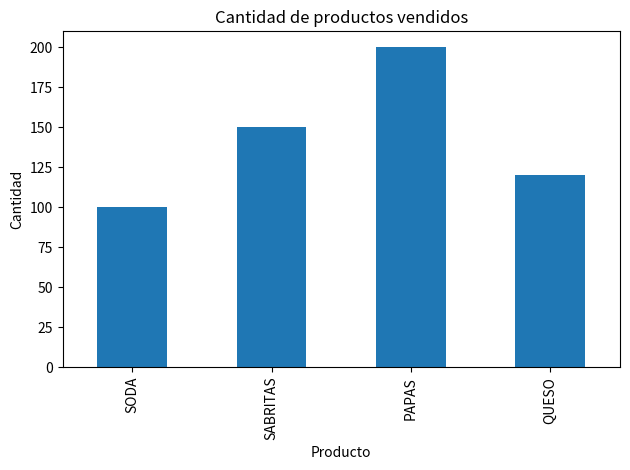

Reproduce this figure in Python.
import pandas as pd 
import matplotlib.pyplot as plt

#crear df 
datos = {
    "producto": ["SODA", "SABRITAS", "PAPAS", "QUESO"],
    "precio": [10, 15, 7, 12],
    "cantidad": [100, 150, 200, 120]
}

df = pd.DataFrame(datos)
print("DATOS DE LA TIENDA")
print(df)

#AGREGAR UNA COLUMNA 
df["total"] = df["precio"] * df["cantidad"]
print("\nVENTAS TOTALES")
print(df)

print("\nRESULTADO ")
print("total de ventas: $", df["total"].sum())
print("promedio de precio: $", df["precio"].mean())
print("producto mas caro: $", df.loc[df["precio"].idxmax(), "producto"])
print("mayor cantidad vendida: ", df["cantidad"].max())


#filtar

print("\nPRODUCTOS CON PRECIO MAYOR A 1000")

productos_caros = df[df["precio"] > 1000]
print(productos_caros)  

#garfica
df.plot(
x="producto",
y="cantidad",\
 kind="bar",
 legend=False,
)

plt.title("Cantidad de productos vendidos")
plt.xlabel("Producto")
plt.ylabel("Cantidad")
plt.tight_layout()
plt.show()
